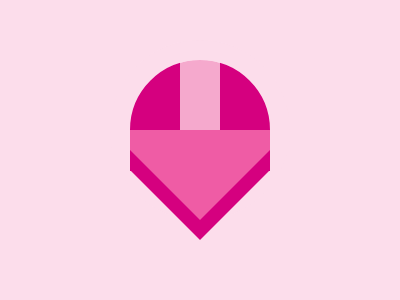

Write the HTML and CSS that draws this image.

<div class="container">
  <div class="hollow"></div>
  <div class="inner-circle"></div>
  <div class="left-arch"></div>
  <div class="right-arch"></div>
  <div class="rectangle-1"></div>
  <div class="rectangle-2"></div>
  <div class="triangle-1"></div>
  <div class="triangle-2"></div>
</div>
<style>
  body {
    background: #FCDDEB;
    /* background: #D5007F; */
  }
  .container {
    width: 100%;
    height: 100%;
    background: #FCDDEB;
    position: relative;
  }
  .hollow {
    width: 140px;
    height: 140px;
    background: transparent;
    border-radius: 50%;
    border: 20px solid #FCDDEB;
    position: absolute;
    top: 32px;
    left: 0;
    right: 0;
    margin: 0 auto;
    z-index: 1;
  }
  .inner-circle {
    width: 140px;
    height: 140px;
    background: #F5A9CD;
    border-radius: 50%;
    position: absolute;
    top: 52px;
    left: 0;
    right: 0;
    margin: 0 auto;
  }
  .left-arch {
    width: 60px;
    height: 70px;
    background: #D5007F;
    position: absolute;
    top: 52px;
    left: 0;
    right: 100;
    margin: 0 auto;
    border-top-left-radius: 70%;
    z-index: 0;
  }
  .right-arch {
    width: 60px;
    height: 70px;
    background: #D5007F;
    position: absolute;
    top: 52px;
    left: 100;
    right: 0;
    margin: 0 auto;
    border-top-right-radius: 70%;
    z-index: 0;
  }
  .rectangle-1 {
    background: #EF5CA5;
    height: 21px;
    width: 140px;
    position: absolute;
    top: 122px;
    bottom: 20px;
    left: 0;
    right: 0;
    margin-left: auto;
    margin-right: auto;
    z-index: 1;
  }
  .rectangle-2 {
    background: #D5007F;
    height: 21px;
    width: 140px;
    position: absolute;
    top: 142px;
    bottom: 20px;
    left: 0;
    right: 0;
    margin-left: auto;
    margin-right: auto;
    z-index: 1;
  }
  .triangle-1 {
    height: 0;
    width: 0;
    border-top: 70px solid #D5007F;
    border-left: 70px solid transparent;
    border-right: 70px solid transparent;
    position: absolute;
    top: 162px;
    left: 0;
    right: 0;
    margin: 0 auto;
    z-index: 1;
  }
  .triangle-2 {
    height: 0;
    width: 0;
    border-top: 70px solid #EF5CA5;
    border-left: 70px solid transparent;
    border-right: 70px solid transparent;
    position: absolute;
    top: 142px;
    left: 0;
    right: 0;
    margin: 0 auto;
    z-index: 2;
  }
</style>

<!-- OBJECTIVE -->
<!-- Write HTML/CSS in this editor and replicate the given target image in the least code possible. What you write here, renders as it is -->

<!-- SCORING -->
<!-- The score is calculated based on the number of characters you use (this comment included :P) and how close you replicate the image. Read the FAQS (https://cssbattle.dev/faqs) for more info. -->

<!-- IMPORTANT: remove the comments before submitting -->
